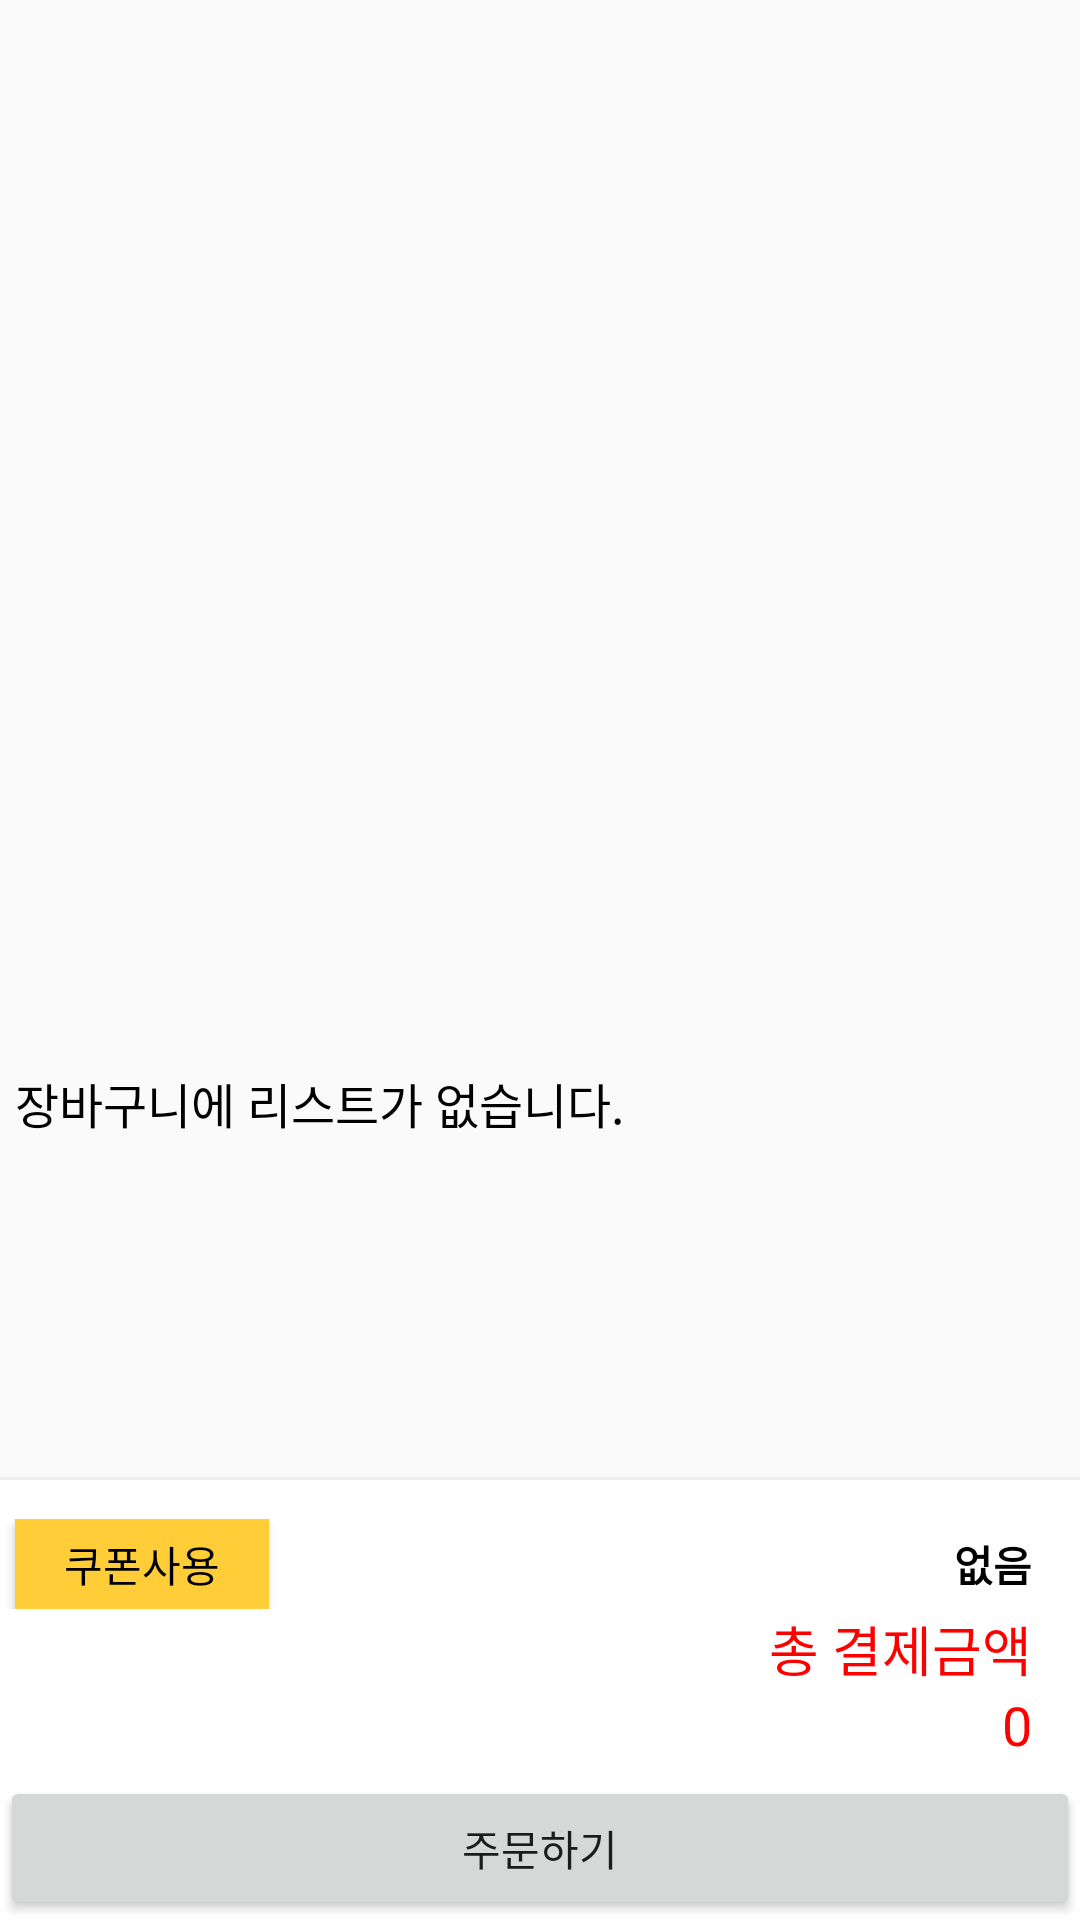

Android layout source for this screen:
<!-- AndroidManifest.xml: application theme AppTheme -->
<!-- res/layout/activity_cartlist.xml -->
<?xml version="1.0" encoding="utf-8"?>
<LinearLayout
    xmlns:android="http://schemas.android.com/apk/res/android"
    xmlns:app="http://schemas.android.com/apk/res-auto"
    xmlns:tools="http://schemas.android.com/tools"
    android:layout_width="match_parent"
    android:layout_height="match_parent"
    tools:context=".CartlistActivity"
    android:orientation="vertical">

    <androidx.recyclerview.widget.RecyclerView
        android:id="@+id/recyclerCartList"
        android:layout_width="match_parent"
        android:layout_height="0dp"
        android:layout_weight="9"
        android:scrollbarFadeDuration="0"
        android:scrollbarSize="5dp"
        android:scrollbarThumbVertical="@color/colorGray"
        android:scrollbars="vertical"/>

    <TextView
        android:id="@+id/tvCartlistNull"
        android:layout_width="match_parent"
        android:layout_height="0dp"
        android:layout_weight="9"
        android:text="장바구니에 리스트가 없습니다."
        android:paddingLeft="5dp"
        android:textColor="#000"
        android:textSize="16sp"
        android:gravity="center_vertical"/>

    <LinearLayout
        android:id="@+id/linearBox"
        android:layout_width="match_parent"
        android:layout_height="wrap_content"
        android:paddingTop="16dp"
        app:layout_constraintTop_toBottomOf="@id/recyclerCoffeeList"
        app:layout_constraintBottom_toBottomOf="parent"
        android:orientation="vertical"
        android:gravity="right"
        android:background="@drawable/border_top">

        <LinearLayout
            android:layout_width="match_parent"
            android:layout_height="wrap_content"
            android:orientation="horizontal"
            android:layout_weight="4"
            android:gravity="center_vertical"
            android:layout_marginRight="16dp">
            <Button
                android:id="@+id/btnCouponUse"
                android:layout_width="0dp"
                android:layout_weight="1"
                android:layout_height="30dp"
                android:text="쿠폰사용"
                android:background="@color/colorYellow"
                android:textColor="#000"
                android:layout_gravity="left"
                android:layout_marginLeft="5dp"/>
            <TextView
                android:id="@+id/tvCouponUse"
                android:layout_width="0dp"
                android:layout_weight="3"
                android:layout_height="wrap_content"
                android:gravity="right"
                android:text="없음"
                android:textColor="#000"
                android:textStyle="bold"/>
        </LinearLayout>

        <TextView
            android:layout_width="wrap_content"
            android:layout_height="wrap_content"
            android:text="총 결제금액"
            android:textColor="#ff0000"
            android:textSize="18sp"
            android:layout_marginRight="16dp"/>
        <TextView
            android:id="@+id/tvMenuTotalPrice"
            android:layout_width="wrap_content"
            android:layout_height="wrap_content"
            android:text="0"
            android:textColor="#ff0000"
            android:textSize="18sp"
            android:layout_marginRight="16dp"/>

        <Button
            android:id="@+id/btnOrderOK"
            android:layout_width="match_parent"
            android:layout_height="wrap_content"
            android:text="주문하기"
            android:layout_marginTop="5dp"/>
    </LinearLayout>

</LinearLayout>
<!-- resources referenced by this layout -->
<resources>
  <color name="colorGray">#f4f4f4</color>
  <color name="colorYellow">#ffcd38</color>
  <!-- drawable border_top (drawable) -->
  <?xml version="1.0" encoding="utf-8"?>
  <layer-list xmlns:android="http://schemas.android.com/apk/res/android">
      <item
          android:bottom="-2dp"
          android:left="-2dp"
          android:right="-2dp"
          android:top="2dp">
          <shape android:shape="rectangle" >
              <stroke
                  android:width="1dp"
                  android:color="#efefef" />
  
              <solid android:color="#FFF" />
          </shape>
      </item>
  </layer-list>
  <style name="AppTheme" parent="Theme.AppCompat.Light.DarkActionBar">
          
          <item name="colorPrimary">@color/colorPrimary</item>
          <item name="colorPrimaryDark">@color/colorPrimaryDark</item>
          <item name="colorAccent">@color/colorAccent</item>
      </style>
  <color name="colorPrimary">#42352f</color>
  <color name="colorPrimaryDark">#000</color>
  <color name="colorAccent">#03DAC5</color>
</resources>
